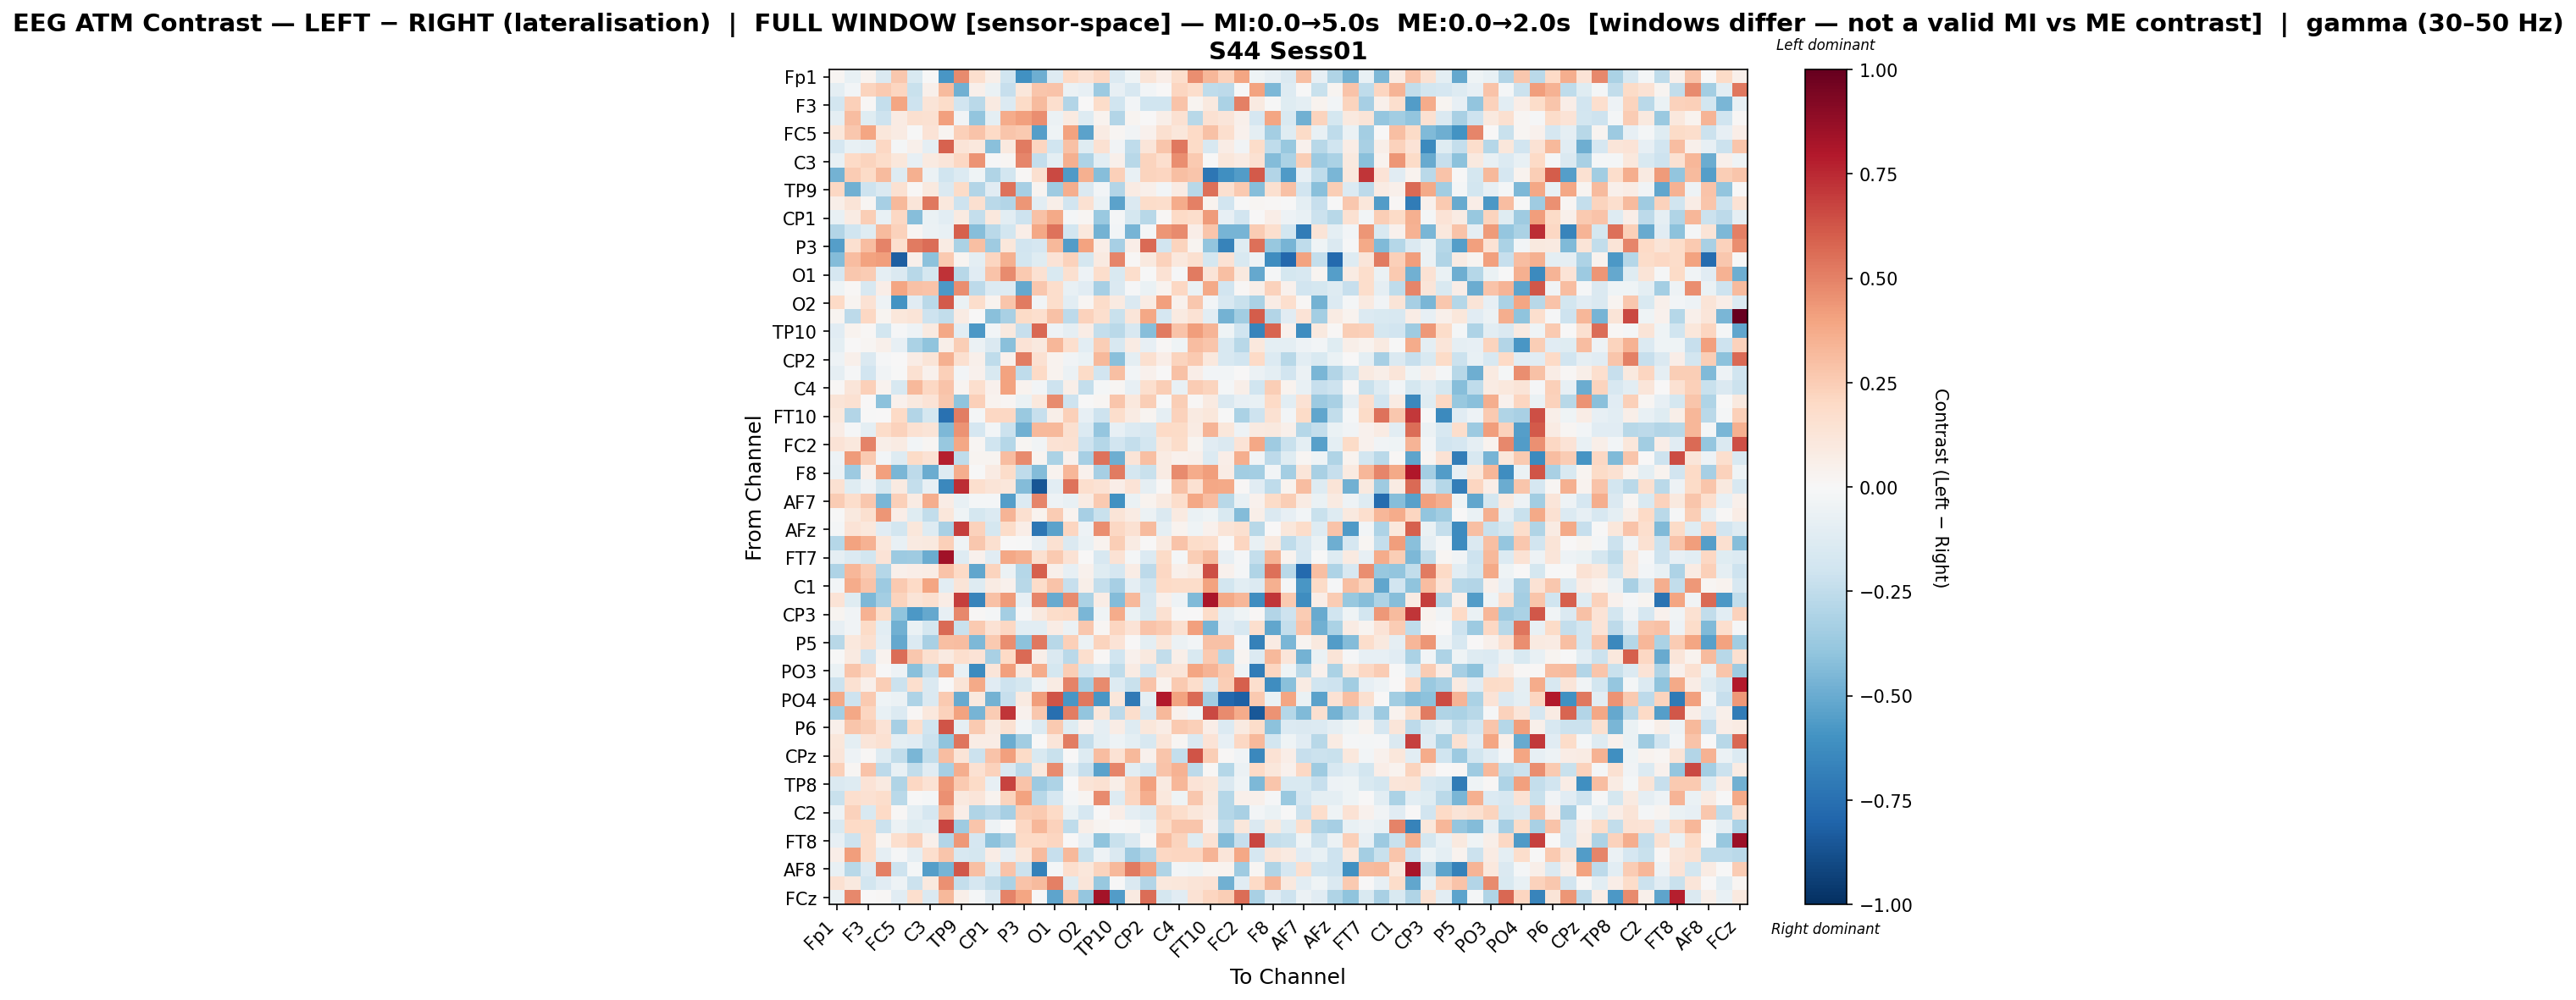

Values plotted in this chart, from the file beside it:
, Fp1, Fz, F3, FT9, FC5, FC1, C3, T7, TP9, CP5, CP1, Pz, P3, P7, O1, Oz, O2, P8, TP10, CP6, CP2, Cz, C4
Fp1, 0.02236, -0.07768, 0.03673, -0.1415, 0.2665, -0.1518, -0.003855, -0.5785, 0.4746, 0.1674, 0.05601, -0.1954, -0.6049, -0.4885, -0.127, 0.2009, 0.1482, 0.2062, -0.1363, -0.04571, 0.1284, 0.06665, 0.1766
Fz, -0.09457, -0.02561, 0.2193, 0.2636, 0.2126, -0.2244, 0.05131, 0.3189, -0.4836, 0.05236, -0.06809, -0.2282, 0.1135, 0.2735, 0.2814, -0.06185, -0.08437, -0.3619, -0.08552, -0.1572, -0.02642, 0.004819, 0.2138
F3, -0.1864, 0.2358, 0.008155, -0.2364, 0.3923, -0.2063, 0.1281, 0.1845, -0.1886, -0.2661, 0.09303, -0.1369, 0.1902, 0.3195, 0.1716, -0.2939, 0.002918, 0.18, -0.2019, -0.02691, -0.1957, -0.2006, 0.2889
FT9, -0.1006, 0.3109, -0.1205, -0.2069, 0.07936, 0.1565, 0.1544, 0.4071, -0.0357, -0.3956, -0.09822, 0.3734, 0.4076, 0.4657, -0.06186, 0.08598, -0.1291, 0.03855, -0.2907, 0.02648, 0.00299, 0.05741, 0.1509
FC5, 0.1149, 0.2715, 0.3956, 0.1168, 0.08, -0.00275, 0.1395, 0.02441, 0.2382, 0.2839, 0.202, 0.2786, 0.2612, -0.5526, -0.03968, 0.4059, -0.5384, 0.08499, 0.01988, -0.03649, 0.04129, 0.1619, 0.1105
FC1, -0.1659, -0.07659, -0.09123, 0.2032, -0.01791, 0.05223, -0.08976, 0.5871, 0.1287, 0.1092, -0.4147, 0.09492, 0.5159, 0.2174, -0.2002, 0.2956, -0.1212, 0.1505, -0.03433, -0.2566, 0.1211, 0.2762, 0.5254
C3, -0.07631, 0.1985, 0.219, 0.1806, 0.1096, -0.07898, 0.08904, 0.1181, 0.2096, 0.4502, -0.01009, 0.02328, 0.4845, -0.2373, -0.09851, 0.3552, -0.3054, -0.1076, 0.05441, -0.2797, 0.2211, 0.1662, 0.463
T7, -0.4735, 0.2548, 0.1935, 0.3137, -0.1258, 0.3529, -0.05982, -0.2022, -0.1331, -0.04206, -0.3034, -0.1814, 0.01502, 0.1569, 0.6584, -0.5694, 0.3542, -0.4278, 0.2401, -0.07035, 0.2239, 0.2172, 0.2981
TP9, 0.2064, -0.4826, -0.209, -0.1439, 0.1554, 0.0125, 0.0997, -0.1433, 0.1919, -0.2907, -0.1098, 0.5398, -0.3282, 0.03026, -0.3584, 0.3609, -0.1436, -0.02735, -0.2908, 0.08271, 0.04734, -0.02595, 0.08512
CP5, 0.05558, 0.1305, 0.01635, -0.3311, 0.3254, 0.1217, 0.5304, 0.103, -0.2058, 0.1636, -0.268, -0.2916, 0.4392, -0.1066, 0.05509, -0.1924, 0.1551, -0.06524, -0.5345, -0.1416, 0.1833, 0.1782, 0.3678
CP1, -0.07675, 0.08076, 0.248, -0.07601, 0.2102, -0.4238, -0.06414, -0.107, 0.08934, -0.2392, 0.109, -0.1036, -0.2062, 0.295, 0.3753, -0.01924, 0.02014, -0.3693, -0.0177, -0.1737, -0.277, 0.008006, 0.2015
Pz, -0.2914, -0.1979, -0.1195, 0.3174, 0.2268, 0.01793, -0.05526, -0.072, 0.5994, -0.4277, -0.2662, -0.184, 0.06411, 0.3857, 0.5401, -0.18, 0.1068, -0.4755, -0.02723, -0.4641, -0.0173, 0.4413, 0.4712
P3, -0.5472, 0.1598, 0.3123, 0.4957, 0.1667, 0.5181, 0.5591, 0.08094, -0.3197, 0.3045, -0.352, 0.1104, -0.1928, -0.1706, 0.3229, -0.5568, 0.4006, 0.06666, -0.3288, 0.06428, 0.5673, -0.1921, 0.2231
P7, -0.4317, 0.3067, 0.4059, 0.4141, -0.8266, 0.05303, -0.4073, 0.2628, 0.0257, -0.101, 0.2182, 0.3545, -0.1824, -0.1186, 0.1348, 0.232, -0.1738, 0.09075, 0.4855, 0.01167, 0.09712, 0.2336, 0.1044
O1, -0.1708, 0.2678, 0.2503, -0.08596, -0.1474, -0.2759, -0.1724, 0.724, -0.2752, -0.1108, 0.288, 0.4746, 0.2594, 0.1559, -0.1503, 0.1571, -0.05281, 0.176, -0.1507, 0.1793, -0.0006797, 0.1432, -0.01162
Oz, -0.04215, 0.0137, -0.1634, 0.06654, 0.3973, 0.2908, 0.2857, -0.5746, 0.4619, -0.2584, -0.1401, -0.1295, -0.5145, 0.2656, 0.1736, -0.07211, -0.115, -0.3322, -0.1451, -0.008551, -0.06629, 0.03529, 0.2046
O2, 0.1965, 0.02593, 0.1429, -0.05079, -0.5973, -0.1117, -0.272, 0.6171, -0.06346, 0.1745, 0.03651, 0.2807, 0.5215, -0.03589, 0.1753, -0.1065, 0.01875, 0.1864, 0.0918, -0.1477, 0.08037, 0.4107, 0.04552
P8, 0.03037, -0.2605, 0.207, 0.02866, 0.1145, 0.1322, -0.2041, -0.2454, 0.07953, 0.001491, -0.4215, -0.3221, 0.1903, 0.1665, 0.2948, -0.2582, 0.2331, 0.1695, -0.2254, 0.1217, 0.3856, -0.1679, 0.08657
TP10, -0.1137, 0.03573, 0.008684, -0.1834, -0.01431, -0.05197, 0.09212, 0.3858, -0.107, -0.5764, -0.02885, 0.1011, -0.2286, 0.5749, -0.05172, -0.0881, 0.07133, -0.242, -0.2709, -0.1624, -0.4222, 0.5172, 0.2871
CP6, -0.09461, 0.00471, 0.02057, 0.05067, -0.08284, -0.3187, -0.4021, 0.06016, 0.2498, -0.0602, -0.1459, -0.4144, 0.1396, 0.09581, 0.3341, 0.1651, -0.1043, 0.2465, -0.1584, 0.0844, -0.0817, 0.01354, -0.04488
CP2, -0.05172, 0.05375, -0.1467, -0.0097, 0.007463, 0.07213, 0.1312, 0.3554, 0.1568, 0.05327, -0.2523, 0.04268, 0.509, 0.153, 0.0387, -0.03867, -0.0651, 0.3249, -0.416, -0.09808, 0.1605, 0.0654, 0.2243
Cz, -0.08818, -0.01221, -0.1921, -0.03703, -0.003344, 0.1525, 0.0432, 0.238, -0.02981, 0.0408, -0.1509, 0.4046, -0.2549, 0.1961, 0.03555, -0.06163, 0.1927, -0.1941, 0.3046, -0.02724, 0.04349, 0.005498, 0.2925
C4, 0.01449, 0.1229, 0.2382, 0.03824, -0.1622, 0.3213, 0.208, 0.2869, 0.02731, 0.1652, 0.04568, 0.4035, 0.03656, -0.03105, -0.2076, 0.05672, -0.2393, -0.01691, 0.01866, -0.08303, 0.1645, 0.2431, -0.07206
T8, 0.1309, 0.1547, 0.006624, -0.4072, 0.04607, 0.09539, 0.137, 0.2732, -0.399, 0.2414, 0.03833, 0.02164, -0.06393, 0.1028, 0.4763, -0.21, -0.001373, 0.02083, 0.2776, 0.1078, 0.2491, -0.002758, 0.2496
FT10, 0.1034, -0.2909, -0.004636, 0.003739, 0.2023, -0.2967, -0.1741, -0.7497, 0.5091, -0.02145, 0.2098, 0.2037, -0.3724, -0.2278, 0.05525, 0.2345, -0.07907, -0.2083, 0.1776, 0.08564, 0.02568, -0.08954, 0.2298
FC6, 0.078, -0.01095, -0.09611, 0.1836, 0.2332, 0.1516, 0.131, -0.4454, 0.4481, -0.1644, -0.02738, -0.2174, -0.4829, 0.3213, 0.3219, 0.1599, -0.1375, -0.3865, -0.08284, -0.1368, -0.1565, 0.1982, 0.1941
FC2, 0.1335, 0.107, 0.4956, 0.06197, 0.0823, -0.03085, 0.01993, -0.3808, 0.3865, 0.02101, -0.1967, -0.2827, 0.01995, -0.03306, 0.1427, 0.1534, -0.2099, -0.2878, -0.1919, -0.2413, -0.1871, 0.1172, 0.1824
F4, -0.04837, 0.4226, 0.2609, -0.02664, -0.1306, 0.1895, 0.1428, 0.7749, -0.2564, 0.02663, 0.02693, 0.3124, 0.4739, 0.02855, -0.3172, 0.04458, -0.3328, 0.5443, -0.4865, 0.1284, 0.302, 0.08293, 0.04335
F8, -0.05948, -0.3664, 0.04833, 0.4068, -0.4544, -0.2618, -0.4928, -0.1252, 0.3641, -0.0041, 0.0834, 0.1875, -0.255, -0.4371, 0.03632, 0.3286, 0.03956, -0.329, 0.5208, -0.1785, -0.2201, 0.08075, 0.4704
Fp2, 0.1502, -0.1199, -0.05208, -0.1736, 0.09246, -0.2366, -0.079, -0.6455, 0.7372, 0.1653, 0.1254, 0.1134, -0.4334, -0.8583, -0.1082, 0.5459, 0.1683, 0.1455, 0.06442, 0.1379, -0.08649, 0.007868, 0.2891
AF7, 0.2506, 0.1731, 0.2658, -0.4586, 0.2356, 0.07911, 0.3599, 0.07434, -0.0744, -0.01926, -0.01623, -0.5528, -0.1403, 0.4889, -0.04762, -0.0742, 0.0802, 0.2616, -0.6018, -0.06493, 0.03493, 0.08688, 0.1726
AF3, -0.004211, 0.09426, 0.1616, 0.441, 0.06479, -0.1213, -0.2425, 0.1133, -0.0437, -0.1738, -0.1399, 0.34, 0.1571, 0.03652, 0.2547, 0.03876, -0.333, -0.2236, 0.1288, 0.08061, -0.06139, -0.1407, 0.09192
AFz, -0.0215, 0.1379, 0.1036, -0.1171, -0.1809, 0.1125, -0.1263, -0.3207, 0.6947, 0.2308, -0.1735, 0.1842, 0.06397, -0.7228, -0.5338, 0.2135, -0.05419, 0.4617, 0.2045, 0.1502, 0.3138, -0.09102, 0.03769
F1, -0.2822, 0.4016, 0.3501, 0.1116, -0.07356, 0.08666, 0.09701, 0.2406, -0.04586, 0.2674, 0.1615, 0.006474, -0.003011, -0.08146, 0.1514, -0.1449, -0.06413, 0.03343, 0.2433, 0.08353, 0.006643, 0.09095, 0.2877
FT7, -0.0877, -0.1358, -0.1801, 0.1383, -0.3637, -0.3577, -0.4939, 0.8387, -0.1322, 0.03957, -0.1105, 0.3896, 0.3537, 0.1626, 0.2635, 0.1445, 0.002699, -0.1636, 0.1476, -0.01733, -0.1386, 0.1919, -0.02232
FC3, -0.3106, 0.3346, 0.2575, -0.2877, 0.04885, 0.06715, 0.07633, 0.2863, 0.1961, -0.5209, 0.2206, -0.05723, -0.2882, 0.5996, 0.0545, -0.08048, 0.04243, -0.1215, -0.1679, 0.0707, -0.2634, 0.2102, 0.05256
C1, -0.0301, 0.3734, 0.2864, -0.3629, 0.2602, 0.1958, 0.393, -0.1071, 0.1295, -0.1265, 0.07969, 0.04135, -0.2795, 0.1871, 0.2822, -0.2311, 0.05777, -0.2371, -0.3298, -0.08994, -0.2019, 0.1964, 0.1855
TP7, 0.1371, -0.1174, -0.4504, -0.3372, 0.2225, 0.129, 0.1609, 0.07748, 0.6877, -0.6621, 0.2924, 0.4255, -0.08245, 0.4876, -0.5028, 0.4739, -0.317, 0.07805, -0.435, 0.3235, -0.1622, 0.05096, -0.05332
CP3, 0.02671, -0.03197, 0.344, 0.1856, -0.4008, -0.573, -0.5138, -0.08112, 0.4775, 0.01237, -0.0206, -0.3389, -0.01487, 0.09476, 0.1854, 0.2003, -0.4603, -0.04021, 0.3694, -0.06975, -0.1558, 0.1495, -0.003816
P1, -0.08086, -0.03423, 0.1877, -0.1034, -0.4799, -0.06595, -0.1732, 0.5639, -0.2196, 0.2655, 0.1483, 0.2076, -0.1033, -0.1026, 0.07802, -0.05762, 0.2659, 0.02227, 0.2148, 0.1329, 0.2882, 0.2578, 0.1632
P5, -0.2805, 0.1039, 0.1626, -0.09297, -0.5139, -0.1355, -0.3243, 0.3042, 0.3089, -0.4485, 0.2601, 0.4619, -0.4084, 0.5309, -0.2741, 0.2348, -0.06149, 0.2233, 0.1358, 0.004744, -0.09956, 0.1101, -0.05798
PO7, -0.002339, 0.09253, -0.1877, 0.03617, 0.5571, 0.2719, 0.1599, 0.09264, 0.169, 0.1334, -0.3248, 0.1974, 0.5678, 0.061, -0.1449, -0.271, 0.1692, 0.01562, -0.2027, 0.04055, 0.09404, -0.2431, 0.05838
PO3, -0.06315, 0.2784, 0.2035, -0.003108, -0.04815, -0.4194, -0.2358, 0.3786, -0.07041, -0.6277, 0.1178, 0.4122, 0.08866, 0.369, -0.1787, 0.2466, -0.198, -0.1355, -0.2549, 0.07993, -0.1927, 0.1294, 0.1203
POz, -0.2162, 0.1543, 0.04779, 0.2474, -0.2172, 0.1661, -0.1411, 0.000535, 0.131, 0.3788, -0.1169, -0.2103, -0.1738, -0.05193, 0.08041, 0.4986, -0.3374, 0.4691, -0.1296, -0.2231, 0.2882, 0.03212, 0.2581
PO4, 0.3786, -0.2066, 0.2579, -0.04206, -0.06111, -0.3076, -0.1457, 0.259, -0.5014, 0.09429, -0.4761, -0.2316, 0.09357, 0.4196, 0.6327, -0.5819, 0.5254, -0.5841, 0.1157, -0.7103, -0.09901, 0.7917, 0.4045
PO8, -0.3437, 0.3849, 0.212, -0.07693, -0.1329, 0.01485, 0.102, 0.2326, 0.402, -0.463, 0.2532, 0.7179, 0.0443, 0.27, -0.752, 0.511, -0.3957, 0.1117, -0.2638, 0.1741, -0.1625, 0.3209, 0.04082
P6, 0.04761, 0.275, 0.2487, 0.1369, -0.3358, 0.1746, -0.1972, 0.63, -0.08751, 0.2609, 0.08706, 0.152, -0.0245, -0.1379, 0.2643, -0.1209, 0.04487, -0.08719, 0.07687, -0.1283, 0.1146, 0.07637, 0.2591
P2, 0.1168, -0.09508, 0.1175, 0.1515, -0.09978, -0.1132, -0.2144, -0.3995, 0.5336, 0.07458, 0.07522, -0.4995, -0.3476, 0.00702, 0.1186, 0.5152, -0.2379, -0.09458, -0.0501, -0.1004, -0.1619, 0.1206, 0.01889
CPz, 0.1202, -0.05017, 0.01134, -0.1293, -0.2442, -0.456, -0.2476, 0.308, 0.1293, -0.2152, 0.2829, 0.414, 0.189, -0.152, -0.2218, 0.005167, -0.1268, 0.3117, 0.1435, 0.3267, 0.04435, 0.2802, -0.2416
CP4, 0.2362, 0.02062, 0.2838, -0.2647, -0.07144, -0.246, -0.1137, -0.3323, 0.3602, 0.1486, 0.2286, -0.1446, -0.2593, 0.09515, 0.4763, -0.1086, -0.2317, -0.5376, 0.4854, -0.1071, -0.17, 0.2818, 0.344
TP8, -0.1454, -0.1274, 0.1399, 0.08692, -0.3003, 0.205, 0.1432, 0.4307, 0.2624, 0.1889, -0.07825, 0.6748, 0.2869, -0.366, -0.3085, 0.007337, 0.1256, 0.155, 0.05804, 0.2233, 0.4124, 0.09067, 0.329
C6, -0.2188, 0.1693, 0.1503, 0.1766, -0.2686, -0.0007415, -0.01821, 0.4536, 0.09989, 0.1193, 0.03392, 0.2202, 0.4003, -0.2752, -0.1688, -0.01892, 0.02922, 0.4702, -0.1254, 0.2131, 0.3668, 0.1018, -0.04621
C2, -0.04991, 0.2323, -0.1488, 0.2009, 0.008188, -0.09806, -0.1685, 0.31, 0.06376, -0.2979, -0.2598, -0.3346, 0.2464, 0.2584, 0.1987, -0.06397, -0.1709, 0.004286, 0.06722, -0.08617, -0.1292, 0.2226, 0.1743
FC4, -0.1528, 0.2015, 0.1906, -0.2175, -0.05517, -0.1204, -0.1028, 0.6716, -0.3536, 0.2784, -0.04817, 0.0006001, 0.2065, 0.3339, 0.229, -0.2536, 0.0568, 0.03075, 0.001543, 0.01015, -0.05491, 0.1931, 0.2794
FT8, -0.07867, -0.2062, 0.1806, 0.02714, 0.1675, 0.2283, 0.05057, -0.2903, 0.43, -0.1687, -0.4068, -0.3212, 0.1961, 0.1962, 0.2176, 0.00419, -0.08425, -0.4031, -0.2262, -0.1475, 0.01522, 0.3104, 0.2244
F6, 0.06441, 0.4201, 0.1837, -0.09051, -0.011, -0.08671, 0.1699, 0.2758, -0.1607, -0.1761, 0.07538, -0.08212, 0.1114, 0.3178, -0.2276, 0.3231, -0.221, -0.05434, -0.1443, -0.3667, -0.2875, 0.2032, 0.2118
AF8, -0.07484, -0.2736, -0.1399, 0.5034, -0.2053, -0.01787, -0.5526, -0.462, 0.6201, 0.3036, -0.1302, 0.284, -0.2119, -0.6735, -0.01575, 0.1654, 0.114, 0.2192, 0.3216, 0.5212, 0.4095, -0.3033, -0.02813
AF4, 0.1518, 0.09862, -0.1873, -0.1099, -0.04878, -0.2183, 0.09977, 0.4551, -0.237, -0.1692, -0.2472, -0.3184, 0.2814, 0.3163, 0.5027, -0.1197, 0.1225, -0.3801, -0.0005492, -0.1463, -0.2896, 0.1065, 0.1156
FCz, -0.06891, 0.478, 0.000258, 0.01486, -0.1109, 0.1659, -0.147, 0.3236, 0.061, -0.01824, -0.1467, 0.4999, 0.3981, -0.003296, -0.526, 0.2678, -0.3905, 0.8297, -0.5556, 0.08809, 0.56, -0.1725, -0.1107
